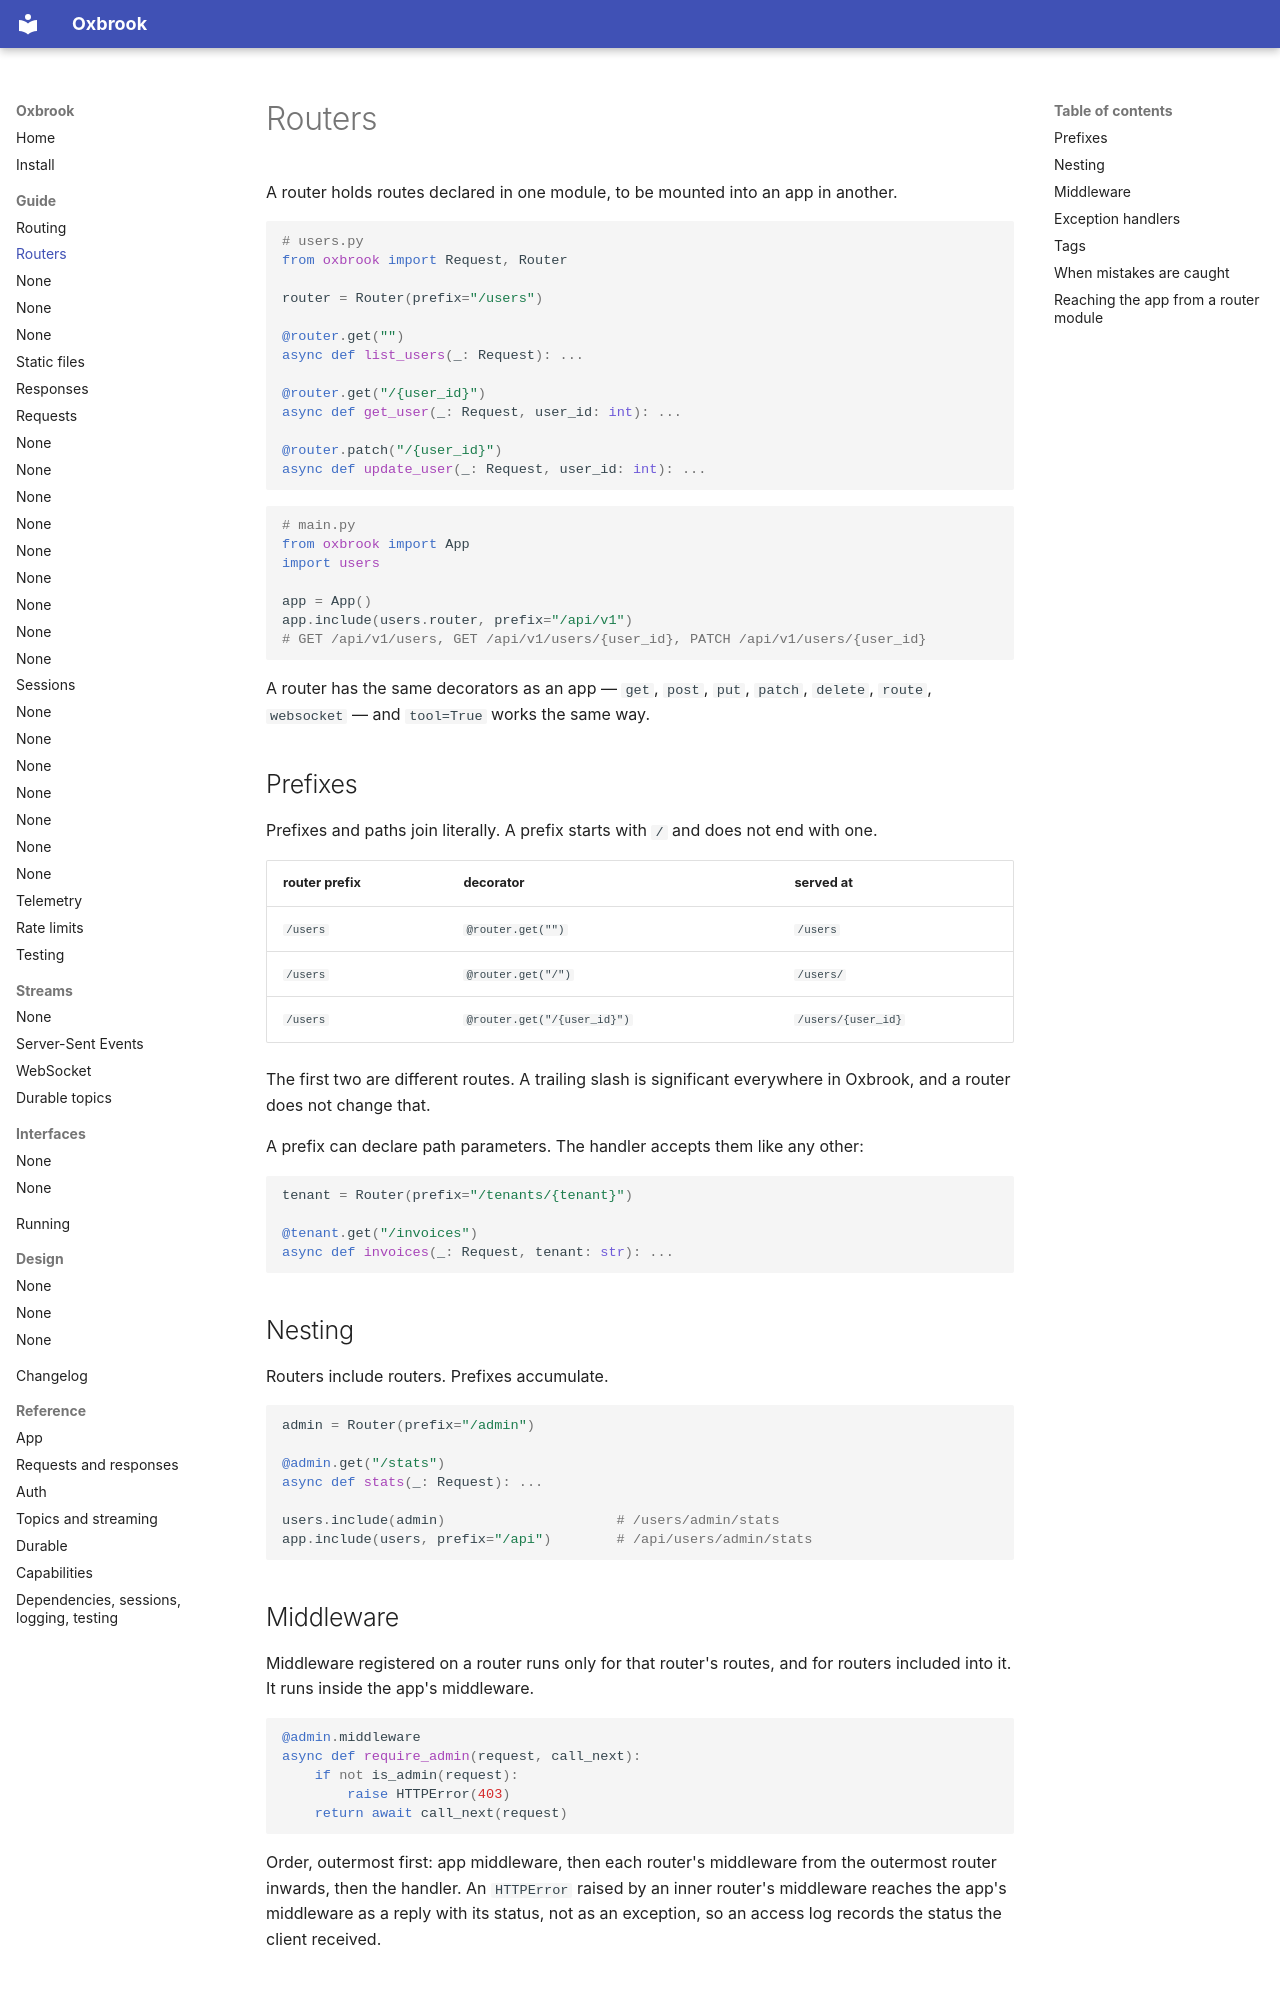

repository: ishangavidusha/oxbrook · page: guide/routers/index.html · generator: mkdocs

# Routers

A router holds routes declared in one module, to be mounted into an app in
another.

```python
# users.py
from oxbrook import Request, Router

router = Router(prefix="/users")

@router.get("")
async def list_users(_: Request): ...

@router.get("/{user_id}")
async def get_user(_: Request, user_id: int): ...

@router.patch("/{user_id}")
async def update_user(_: Request, user_id: int): ...
```

```python
# main.py
from oxbrook import App
import users

app = App()
app.include(users.router, prefix="/api/v1")
# GET /api/v1/users, GET /api/v1/users/{user_id}, PATCH /api/v1/users/{user_id}
```

A router has the same decorators as an app — `get`, `post`, `put`, `patch`,
`delete`, `route`, `websocket` — and `tool=True` works the same way.

## Prefixes

Prefixes and paths join literally. A prefix starts with `/` and does not end
with one.

| router prefix | decorator | served at |
|---|---|---|
| `/users` | `@router.get("")` | `/users` |
| `/users` | `@router.get("/")` | `/users/` |
| `/users` | `@router.get("/{user_id}")` | `/users/{user_id}` |

The first two are different routes. A trailing slash is significant everywhere
in Oxbrook, and a router does not change that.

A prefix can declare path parameters. The handler accepts them like any other:

```python
tenant = Router(prefix="/tenants/{tenant}")

@tenant.get("/invoices")
async def invoices(_: Request, tenant: str): ...
```

## Nesting

Routers include routers. Prefixes accumulate.

```python
admin = Router(prefix="/admin")

@admin.get("/stats")
async def stats(_: Request): ...

users.include(admin)                     # /users/admin/stats
app.include(users, prefix="/api")        # /api/users/admin/stats
```

## Middleware

Middleware registered on a router runs only for that router's routes, and for
routers included into it. It runs inside the app's middleware.

```python
@admin.middleware
async def require_admin(request, call_next):
    if not is_admin(request):
        raise HTTPError(403)
    return await call_next(request)
```

Order, outermost first: app middleware, then each router's middleware from the
outermost router inwards, then the handler. An `HTTPError` raised by an inner
router's middleware reaches the app's middleware as a reply with its status, not
as an exception, so an access log records the status the client received.
